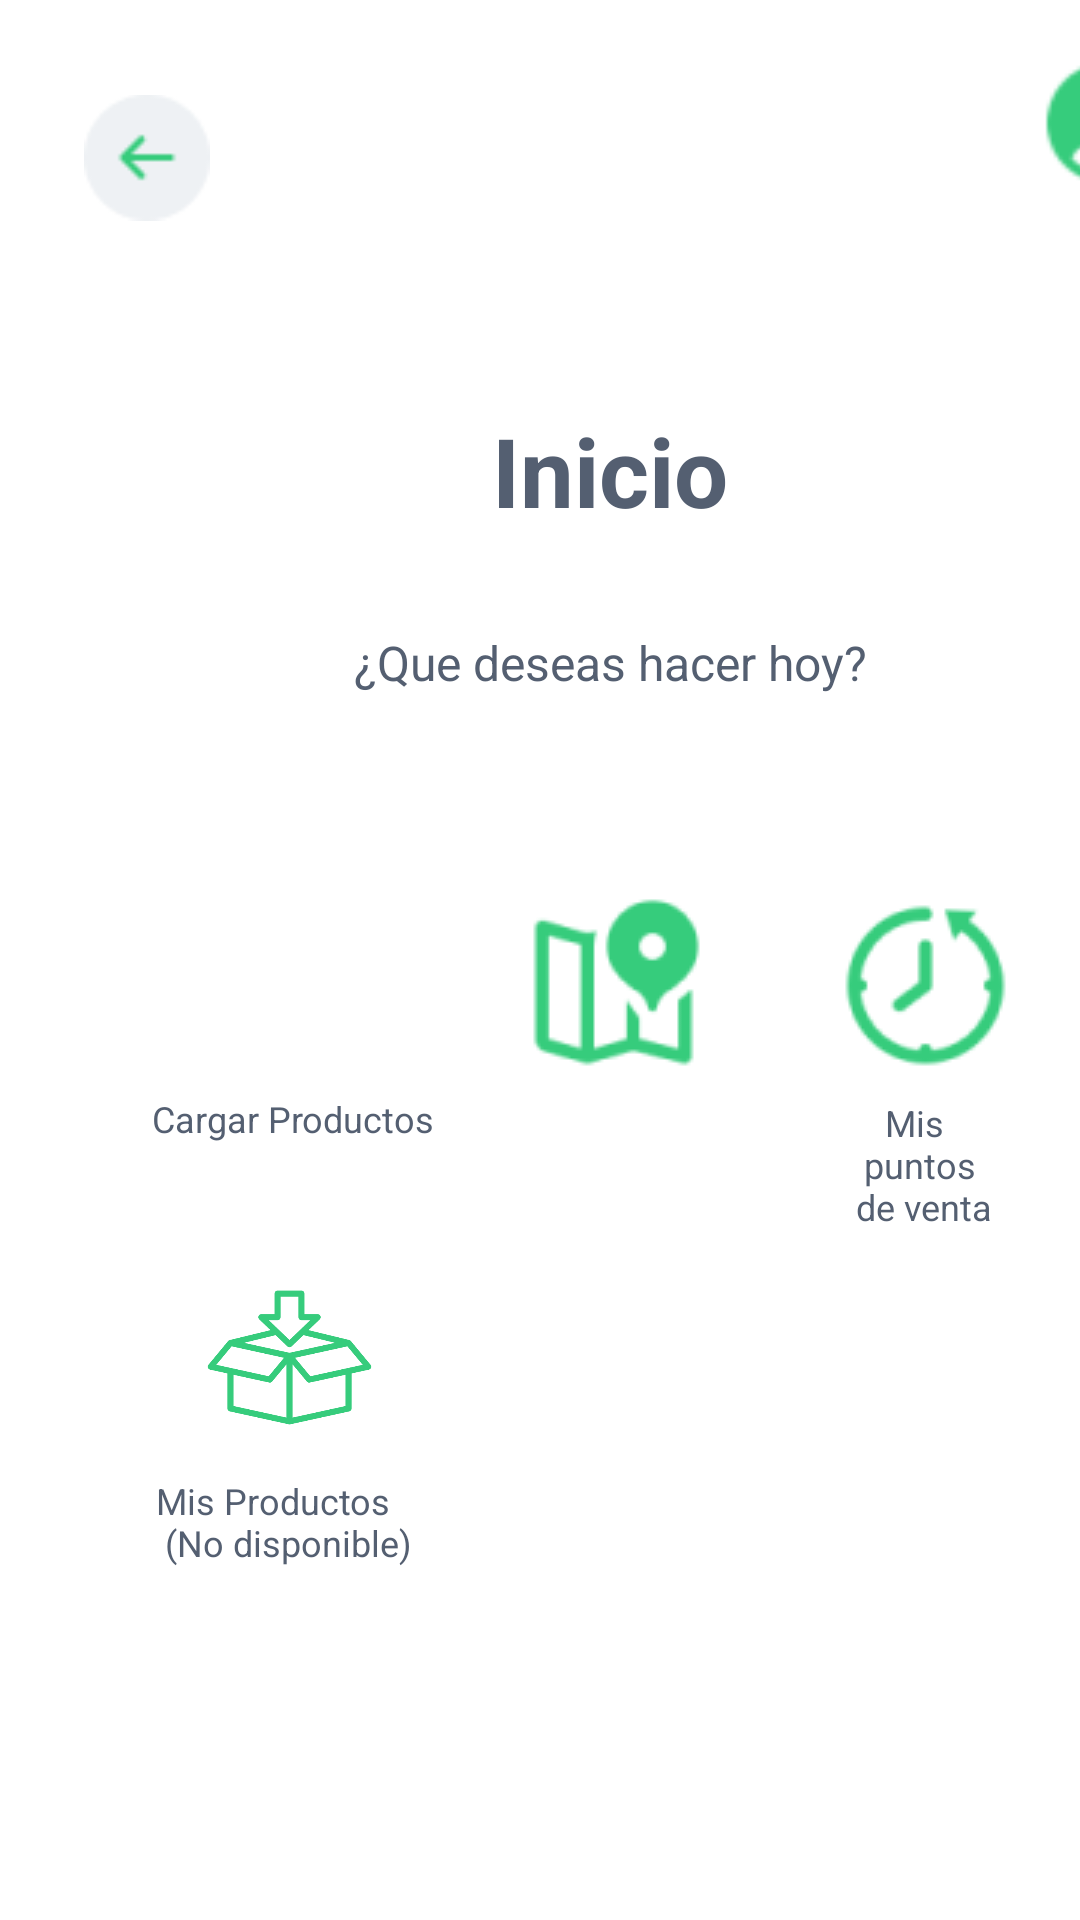

This screen was rendered from an Android layout file. Write that file and the resources it references.
<!-- AndroidManifest.xml: application theme Theme.Granjapp -->
<!-- res/layout/activity_menu_granjero.xml -->
<?xml version="1.0" encoding="utf-8"?>
<androidx.constraintlayout.widget.ConstraintLayout xmlns:android="http://schemas.android.com/apk/res/android"
    xmlns:tools="http://schemas.android.com/tools"
    android:layout_width="match_parent"
    xmlns:app="http://schemas.android.com/apk/res-auto"
    android:layout_height="match_parent">


    <TextView
        android:id="@+id/BienvenidaGranjero"
        android:layout_width="327dp"
        android:layout_height="66dp"
        android:layout_marginStart="40dp"
        android:layout_marginTop="124dp"
        android:gravity="center"
        android:text="@string/inciotxt"
        android:textColor="#545f71"
        android:textSize="32sp"
        android:textStyle="bold"
        app:layout_constraintHeight_percent="0.2"
        app:layout_constraintStart_toStartOf="parent"
        app:layout_constraintTop_toTopOf="parent"
        app:layout_constraintWidth_percent="0.8" />

    <TextView
        android:id="@+id/infoGranjero"
        android:layout_width="327dp"
        android:layout_height="66dp"
        android:layout_marginStart="40dp"
        android:layout_marginTop="188dp"
        android:gravity="center"
        android:text="@string/inicioinfotxt"
        android:textColor="#545f71"
        android:textSize="16sp"
        app:layout_constraintStart_toStartOf="parent"
        app:layout_constraintTop_toTopOf="parent" />


    <ImageView
        android:id="@+id/mapaGranjero"
        android:layout_width="65dp"
        android:layout_height="65dp"
        android:layout_marginStart="172dp"
        android:layout_marginTop="296dp"
        android:onClick="abrirMapaGranjero"
        android:src="@mipmap/mapa1"
        app:layout_constraintStart_toStartOf="parent"
        app:layout_constraintTop_toTopOf="parent" />

    <TextView
        android:id="@+id/textoProveedorGranjero"
        android:layout_width="wrap_content"
        android:layout_height="wrap_content"
        android:gravity="center"
        android:text="@string/cargarproductostxt"
        android:textColor="#545f71"
        android:textSize="12sp"
        app:layout_constraintBottom_toBottomOf="parent"
        app:layout_constraintEnd_toEndOf="@id/proveedorGranjero"
        app:layout_constraintHorizontal_bias="0.384"
        app:layout_constraintStart_toStartOf="@id/proveedorGranjero"
        app:layout_constraintTop_toBottomOf="@id/proveedorGranjero"
        app:layout_constraintVertical_bias="0.021" />

    <ImageView
        android:id="@+id/mispuntosdeventa"
        android:layout_width="65dp"
        android:layout_height="65dp"
        android:layout_marginStart="276dp"
        android:layout_marginTop="296dp"
        android:contentDescription="Proveedor"
        android:src="@mipmap/historial"
        app:layout_constraintStart_toStartOf="parent"
        app:layout_constraintTop_toTopOf="parent"
        android:onClick="abrirHistorialPuntosdeVenta"
        />

    <TextView
        android:id="@+id/textoGranjero"
        android:layout_width="wrap_content"
        android:layout_height="wrap_content"
        android:layout_marginStart="52dp"
        android:layout_marginTop="492dp"
        android:text="@string/chattxt"
        android:textColor="#545f71"
        android:textSize="12sp"
        app:layout_constraintStart_toStartOf="parent"
        app:layout_constraintTop_toTopOf="parent" />

    <ImageView
        android:id="@+id/chatGrajero"
        android:layout_width="65dp"
        android:layout_height="65dp"
        android:layout_marginStart="64dp"
        android:layout_marginTop="420dp"
        android:src="@mipmap/paquete"
        app:tint="@color/VerdeApp"
        app:layout_constraintStart_toStartOf="parent"
        app:layout_constraintTop_toTopOf="parent" />


    <ImageView
        android:id="@+id/proveedorGranjero"
        android:layout_width="58dp"
        android:layout_height="55dp"
        android:layout_marginStart="64dp"
        android:layout_marginTop="304dp"
        android:contentDescription="Proveedor"
        android:src="@mipmap/cargarproductos"
        app:layout_constraintStart_toStartOf="parent"
        app:layout_constraintTop_toTopOf="parent"
        app:tint="@color/VerdeApp" />

    <TextView
        android:id="@+id/textomapaGranjero"
        android:layout_width="89dp"
        android:layout_height="24dp"
        android:layout_marginStart="4dp"
        android:layout_marginTop="368dp"
        android:layout_marginBottom="348dp"
        android:text="@string/puntosdeventatxt"
        android:textColor="#545f71"
        android:textSize="12sp"
        app:layout_constraintBottom_toBottomOf="parent"
        app:layout_constraintStart_toStartOf="@id/mapaGranjero"
        app:layout_constraintTop_toTopOf="parent"
        app:layout_constraintVertical_bias="0.0" />

    <ImageView
        android:id="@+id/botonRegresarCodigoPrincipalGranjero"
        android:layout_width="42dp"
        android:layout_height="57dp"
        android:layout_marginStart="28dp"
        android:layout_marginTop="24dp"
        android:contentDescription="@string/regresar"
        android:src="@mipmap/boton"
        app:layout_constraintStart_toStartOf="parent"
        app:layout_constraintTop_toTopOf="parent" />


    <View
        android:id="@+id/divisor"
        android:layout_width="410dp"
        android:layout_height="25dp"
        android:layout_marginStart="4dp"
        android:layout_marginTop="708dp"
        android:background="#36CC7C"
        app:layout_constraintStart_toStartOf="parent"
        app:layout_constraintTop_toTopOf="parent" />

    <TextView
        android:layout_width="wrap_content"
        android:layout_height="wrap_content"
        android:layout_marginStart="8dp"
        android:layout_marginTop="4dp"
        android:text="@string/textoGranjero"
        android:textStyle="bold"
        android:textColor="#000000"
        android:textSize="16sp"
        app:layout_constraintStart_toStartOf="@id/divisor"
        app:layout_constraintTop_toTopOf="@id/divisor" />

    <ImageView
        android:id="@+id/PerfilGranjeroC"
        android:layout_width="50dp"
        android:layout_height="50dp"
        android:contentDescription="@string/perfil"
        android:layout_marginStart="344dp"
        android:layout_marginTop="16dp"
        android:src="@mipmap/perfil"
        app:layout_constraintStart_toStartOf="parent"
        app:layout_constraintTop_toTopOf="parent" />

    <TextView
        android:id="@+id/textoPuntosVenta"
        android:layout_width="wrap_content"
        android:layout_height="wrap_content"
        android:gravity="center"
        android:text="@string/mispuntosventa"
        android:textColor="#545f71"
        android:textSize="12sp"
        app:layout_constraintBottom_toBottomOf="parent"
        app:layout_constraintEnd_toEndOf="@id/mispuntosdeventa"
        app:layout_constraintHorizontal_bias="0.384"
        app:layout_constraintStart_toStartOf="@id/mispuntosdeventa"
        app:layout_constraintTop_toBottomOf="@id/mispuntosdeventa"
        app:layout_constraintVertical_bias="0.021" />


</androidx.constraintlayout.widget.ConstraintLayout>
<!-- resources referenced by this layout -->
<resources>
  <color name="VerdeApp">#36cc7c</color>
  <!-- mipmap boton: png bitmap (mipmap-hdpi, 918 bytes) -->
  <!-- mipmap historial: png bitmap (mipmap-hdpi, 3318 bytes) -->
  <!-- mipmap mapa1: png bitmap (mipmap-hdpi, 2707 bytes) -->
  <!-- mipmap paquete: png bitmap (mipmap-hdpi, 12071 bytes) -->
  <!-- mipmap perfil: png bitmap (mipmap-hdpi, 1390 bytes) -->
  <string name="cargarproductostxt">Cargar Productos</string>
  <string name="chattxt">Mis Productos \n (No disponible)</string>
  <string name="inciotxt">Inicio</string>
  <string name="inicioinfotxt">¿Que deseas hacer hoy?</string>
  <string name="mispuntosventa">Mis \n puntos \n de venta</string>
  <string name="perfil">Perfil</string>
  <string name="puntosdeventatxt">Puntos de venta</string>
  <string name="regresar">Regresar</string>
  <string name="textoGranjero">Estas Interactuando como : Granjero</string>
  <style name="Theme.Granjapp" parent="Theme.MaterialComponents.DayNight.DarkActionBar">
          
          <item name="colorPrimary">@color/purple_500</item>
          <item name="colorPrimaryVariant">@color/purple_700</item>
          <item name="colorOnPrimary">@color/white</item>
          
          <item name="colorSecondary">@color/teal_200</item>
          <item name="colorSecondaryVariant">@color/teal_700</item>
          <item name="colorOnSecondary">@color/black</item>
          
          <item name="android:statusBarColor">?attr/colorPrimaryVariant</item>
          
      </style>
  <color name="purple_500">#FF6200EE</color>
  <color name="purple_700">#FF3700B3</color>
  <color name="white">#FFFFFFFF</color>
  <color name="teal_200">#FF03DAC5</color>
  <color name="teal_700">#FF018786</color>
  <color name="black">#FF000000</color>
</resources>
